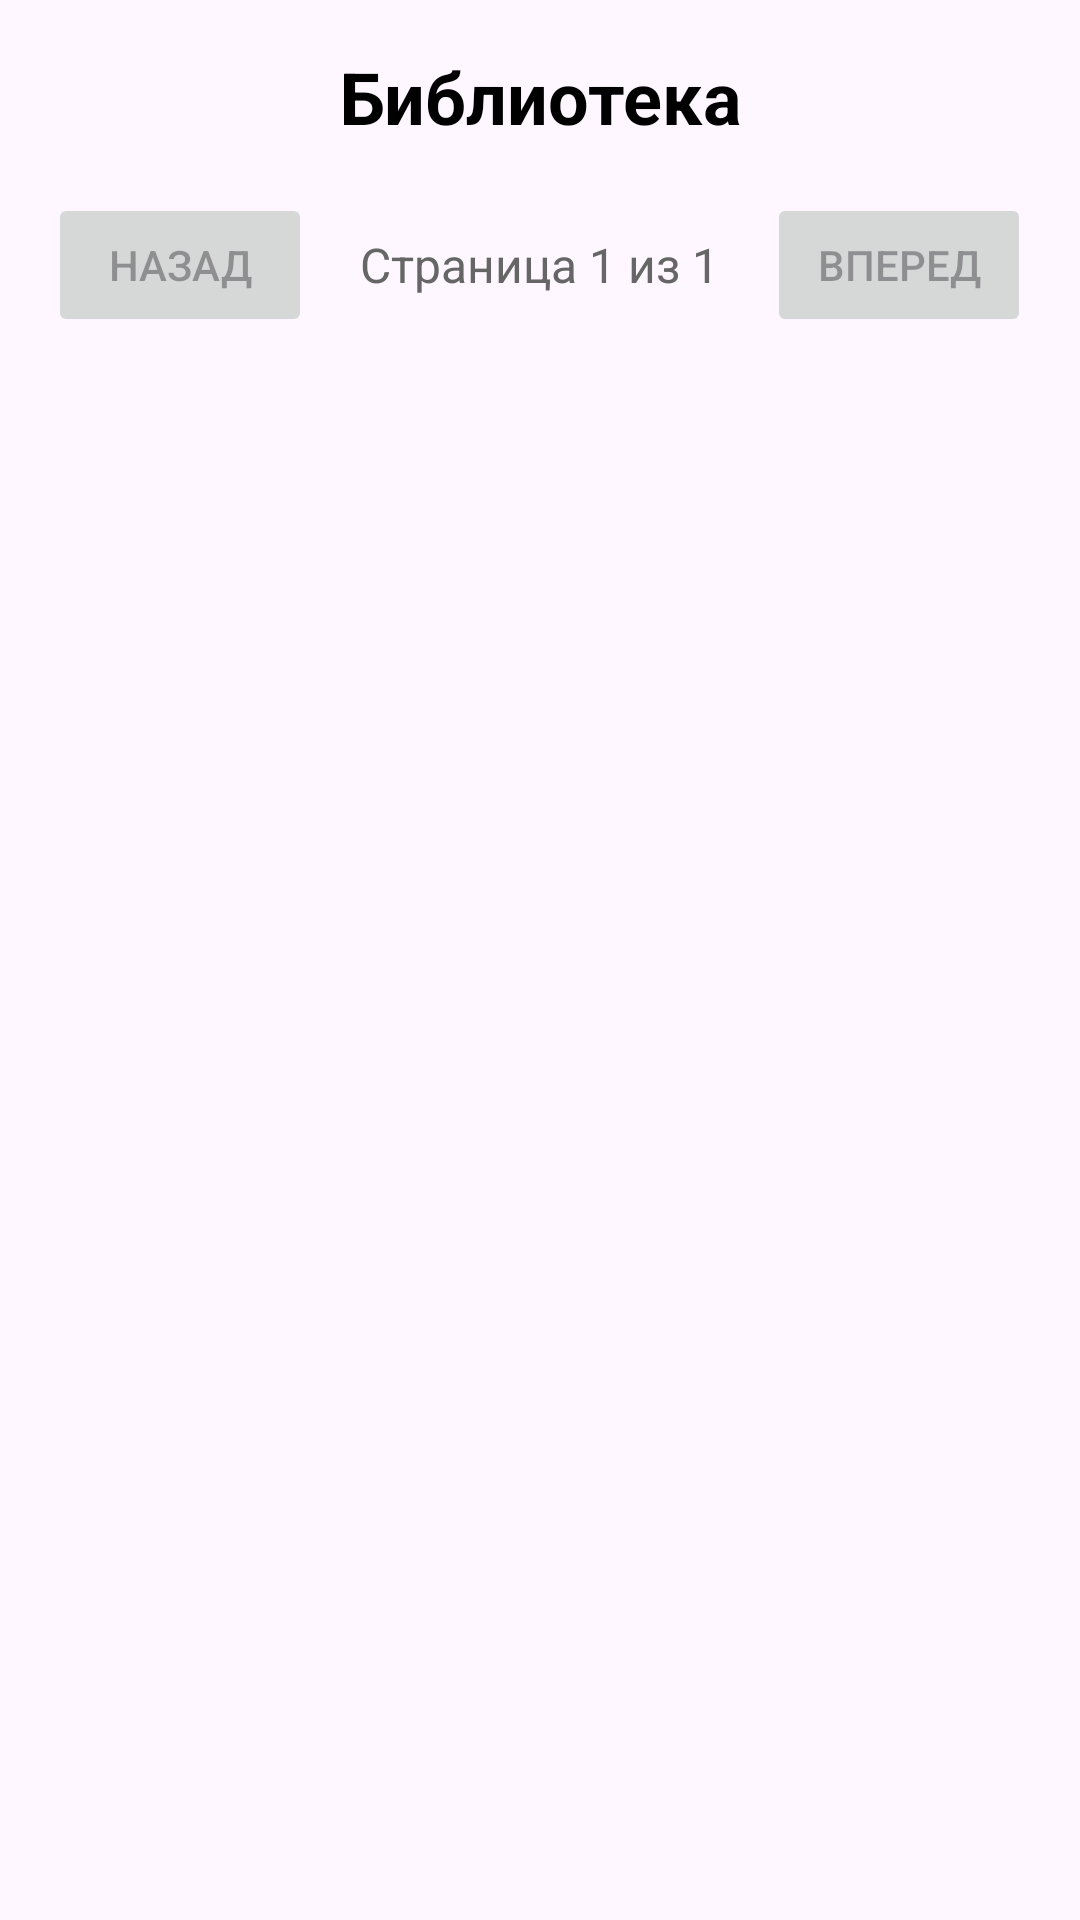

Layout XML and referenced resources for this Android screen:
<!-- AndroidManifest.xml: application theme Theme.Kursach -->
<!-- res/layout/activity_books.xml -->
<?xml version="1.0" encoding="utf-8"?>
<LinearLayout xmlns:android="http://schemas.android.com/apk/res/android"
    xmlns:app="http://schemas.android.com/apk/res-auto"
    xmlns:tools="http://schemas.android.com/tools"
    android:layout_width="match_parent"
    android:layout_height="match_parent"
    android:orientation="vertical"
    android:padding="16dp">

    
    <TextView
        android:layout_width="match_parent"
        android:layout_height="wrap_content"
        android:text="@string/app_name"
        android:textSize="24sp"
        android:textStyle="bold"
        android:textColor="@color/black"
        android:gravity="center"
        android:layout_marginBottom="16dp" />

    
    <LinearLayout
        android:layout_width="match_parent"
        android:layout_height="wrap_content"
        android:orientation="horizontal"
        android:gravity="center"
        android:layout_marginBottom="16dp">

        <Button
            android:id="@+id/prevPageButton"
            android:layout_width="wrap_content"
            android:layout_height="wrap_content"
            android:text="@string/previous"
            android:enabled="false" />

        <TextView
            android:id="@+id/pageIndicator"
            android:layout_width="wrap_content"
            android:layout_height="wrap_content"
            android:text="Страница 1 из 1"
            android:textSize="16sp"
            android:textColor="@color/gray"
            android:layout_marginHorizontal="16dp"
            android:gravity="center" />

        <Button
            android:id="@+id/nextPageButton"
            android:layout_width="wrap_content"
            android:layout_height="wrap_content"
            android:text="@string/next"
            android:enabled="false" />

    </LinearLayout>

    
    <ProgressBar
        android:id="@+id/progressBar"
        android:layout_width="wrap_content"
        android:layout_height="wrap_content"
        android:layout_gravity="center"
        android:layout_marginBottom="16dp"
        android:visibility="gone" />

    
    <LinearLayout
        android:id="@+id/errorLayout"
        android:layout_width="match_parent"
        android:layout_height="wrap_content"
        android:orientation="vertical"
        android:gravity="center"
        android:padding="32dp"
        android:visibility="gone">

        <TextView
            android:id="@+id/errorText"
            android:layout_width="match_parent"
            android:layout_height="wrap_content"
            android:text="@string/error_loading"
            android:textSize="16sp"
            android:textColor="@color/gray"
            android:gravity="center"
            android:layout_marginBottom="16dp" />

        <Button
            android:id="@+id/retryButton"
            android:layout_width="wrap_content"
            android:layout_height="wrap_content"
            android:text="@string/retry" />

    </LinearLayout>

    
    <androidx.recyclerview.widget.RecyclerView
        android:id="@+id/booksRecyclerView"
        android:layout_width="match_parent"
        android:layout_height="0dp"
        android:layout_weight="1"
        android:visibility="gone" />

</LinearLayout>
<!-- resources referenced by this layout -->
<resources>
  <color name="black">#FF000000</color>
  <color name="gray">#FF666666</color>
  <string name="app_name">Библиотека</string>
  <string name="error_loading">Ошибка загрузки</string>
  <string name="next">Вперед</string>
  <string name="previous">Назад</string>
  <string name="retry">Повторить</string>
  <style name="Theme.Kursach" parent="Base.Theme.Kursach" />
  <style name="Base.Theme.Kursach" parent="Theme.Material3.DayNight.NoActionBar">
          <item name="colorControlNormal">@color/outline_color</item> 
          <item name="android:textColorHint">@color/hint_color</item> 
      </style>
</resources>
